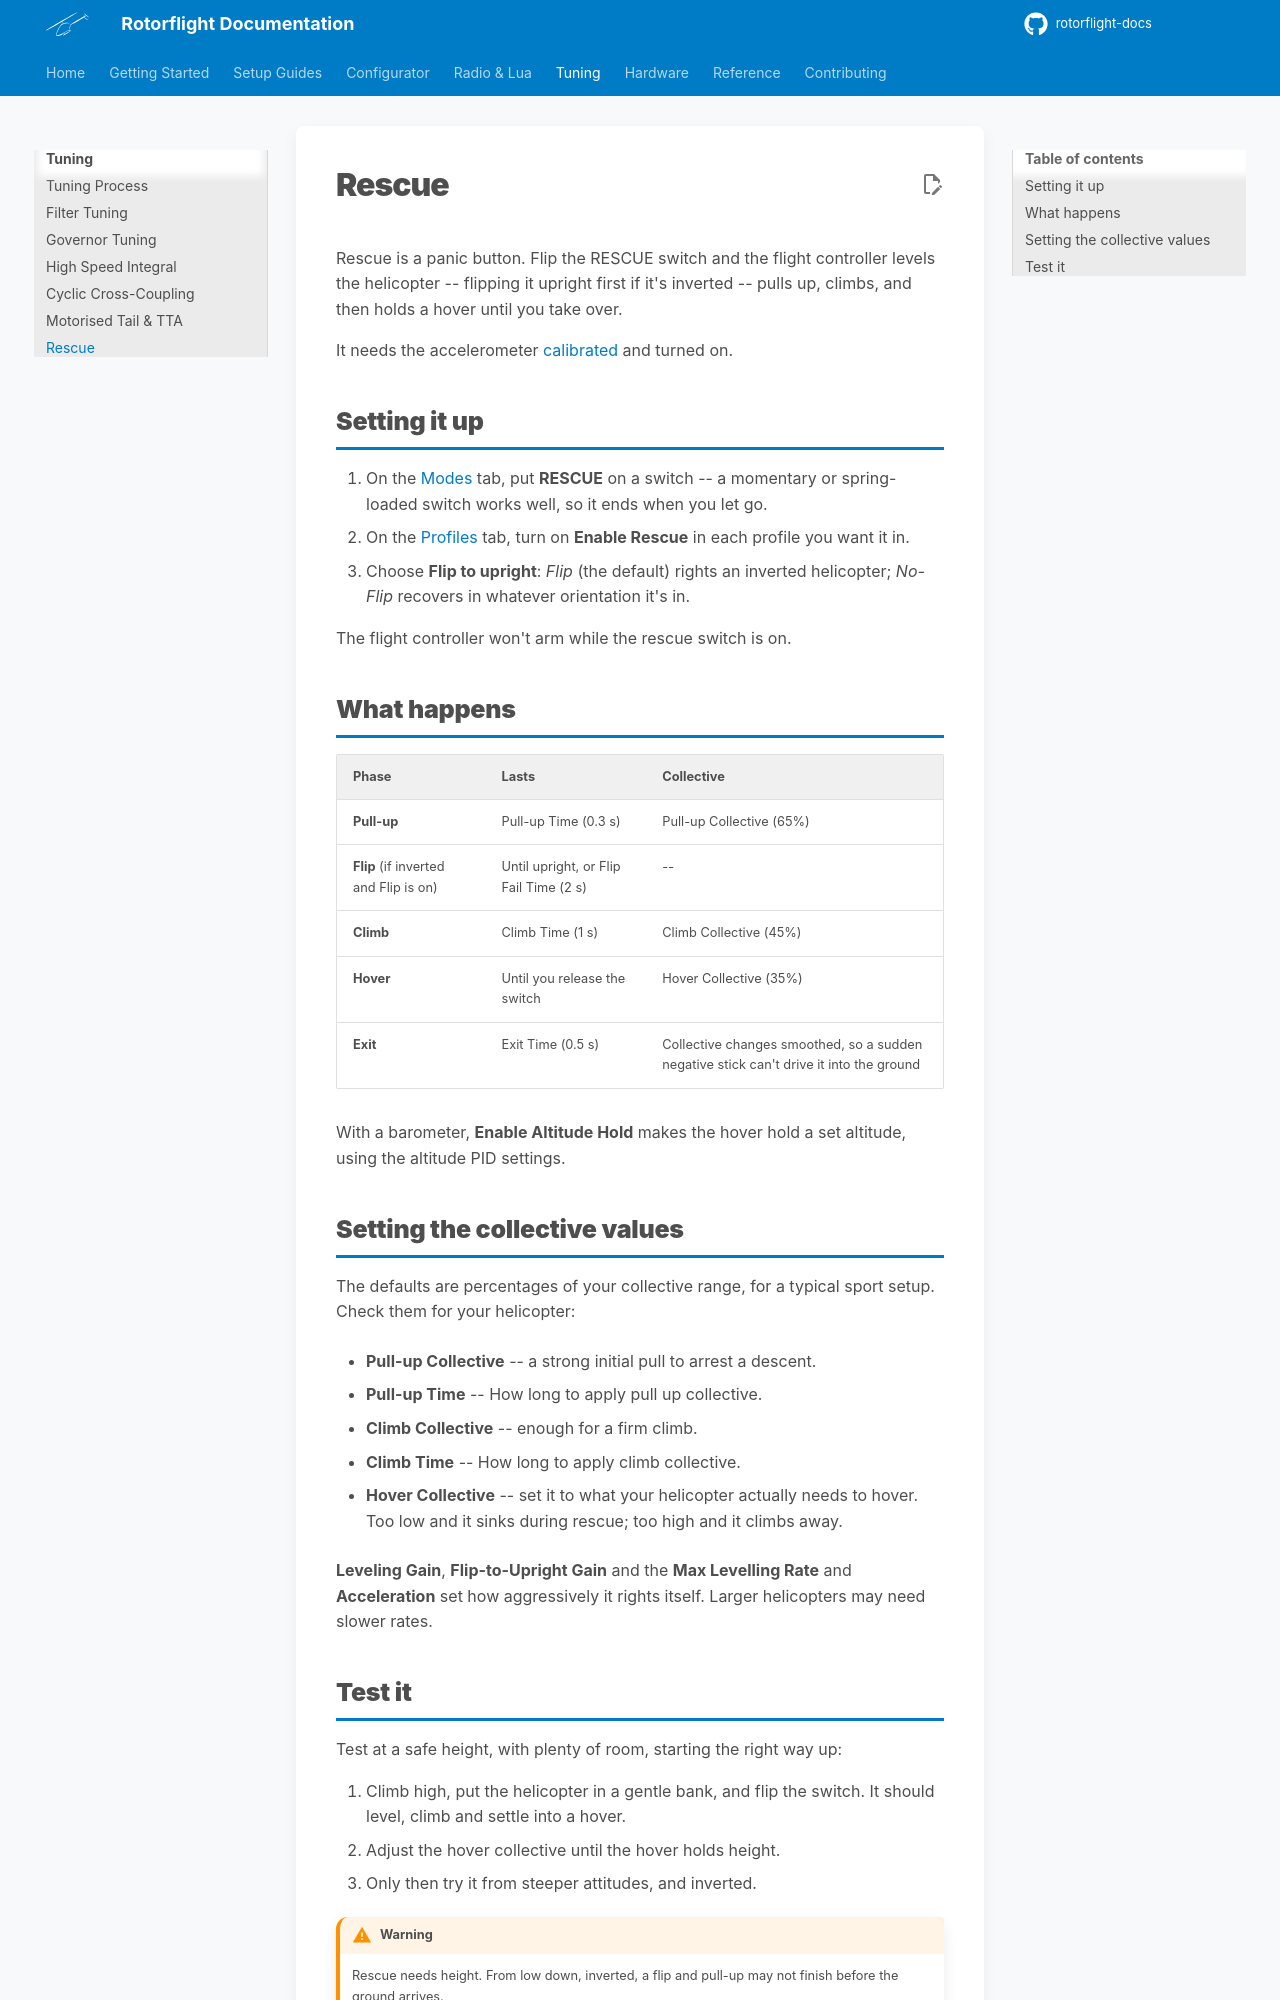

repository: rotorflight/rotorflight-docs · page: 2.3/tuning/rescue/index.html · generator: mkdocs

# Rescue

Rescue is a panic button. Flip the RESCUE switch and the flight controller
levels the helicopter -- flipping it upright first if it's inverted --
pulls up, climbs, and then holds a hover until you take over.

It needs the accelerometer [calibrated](../configurator/tabs/setup.md#calibrate-accelerometer)
and turned on.

## Setting it up

1. On the [Modes](../configurator/tabs/modes.md) tab, put **RESCUE** on a
   switch -- a momentary or spring-loaded switch works well, so it ends
   when you let go.
2. On the [Profiles](../configurator/tabs/profiles.md#rescue-settings) tab,
   turn on **Enable Rescue** in each profile you want it in.
3. Choose **Flip to upright**: *Flip* (the default) rights an inverted
   helicopter; *No-Flip* recovers in whatever orientation it's in.

The flight controller won't arm while the rescue switch is on.

## What happens

| Phase | Lasts | Collective |
| --- | --- | --- |
| **Pull-up** | Pull-up Time (0.3 s) | Pull-up Collective (65%) |
| **Flip** (if inverted and Flip is on) | Until upright, or Flip Fail Time (2 s) | -- |
| **Climb** | Climb Time (1 s) | Climb Collective (45%) |
| **Hover** | Until you release the switch | Hover Collective (35%) |
| **Exit** | Exit Time (0.5 s) | Collective changes smoothed, so a sudden negative stick can't drive it into the ground |

With a barometer, **Enable Altitude Hold** makes the hover hold a set
altitude, using the altitude PID settings.

## Setting the collective values

The defaults are percentages of your collective range, for a typical sport
setup. Check them for your helicopter:

- **Pull-up Collective** -- a strong initial pull to arrest a 
descent.

- **Pull-up Time** -- How long to apply pull up collective.

- **Climb Collective** -- enough for a firm climb.

- **Climb Time** -- How long to apply climb collective.

- **Hover Collective** -- set it to what your helicopter actually needs to hover. Too low and it sinks during rescue; too high and it climbs away.


**Leveling Gain**, **Flip-to-Upright Gain** and the **Max Levelling Rate**
and **Acceleration** set how aggressively it rights itself. Larger
helicopters may need slower rates.
